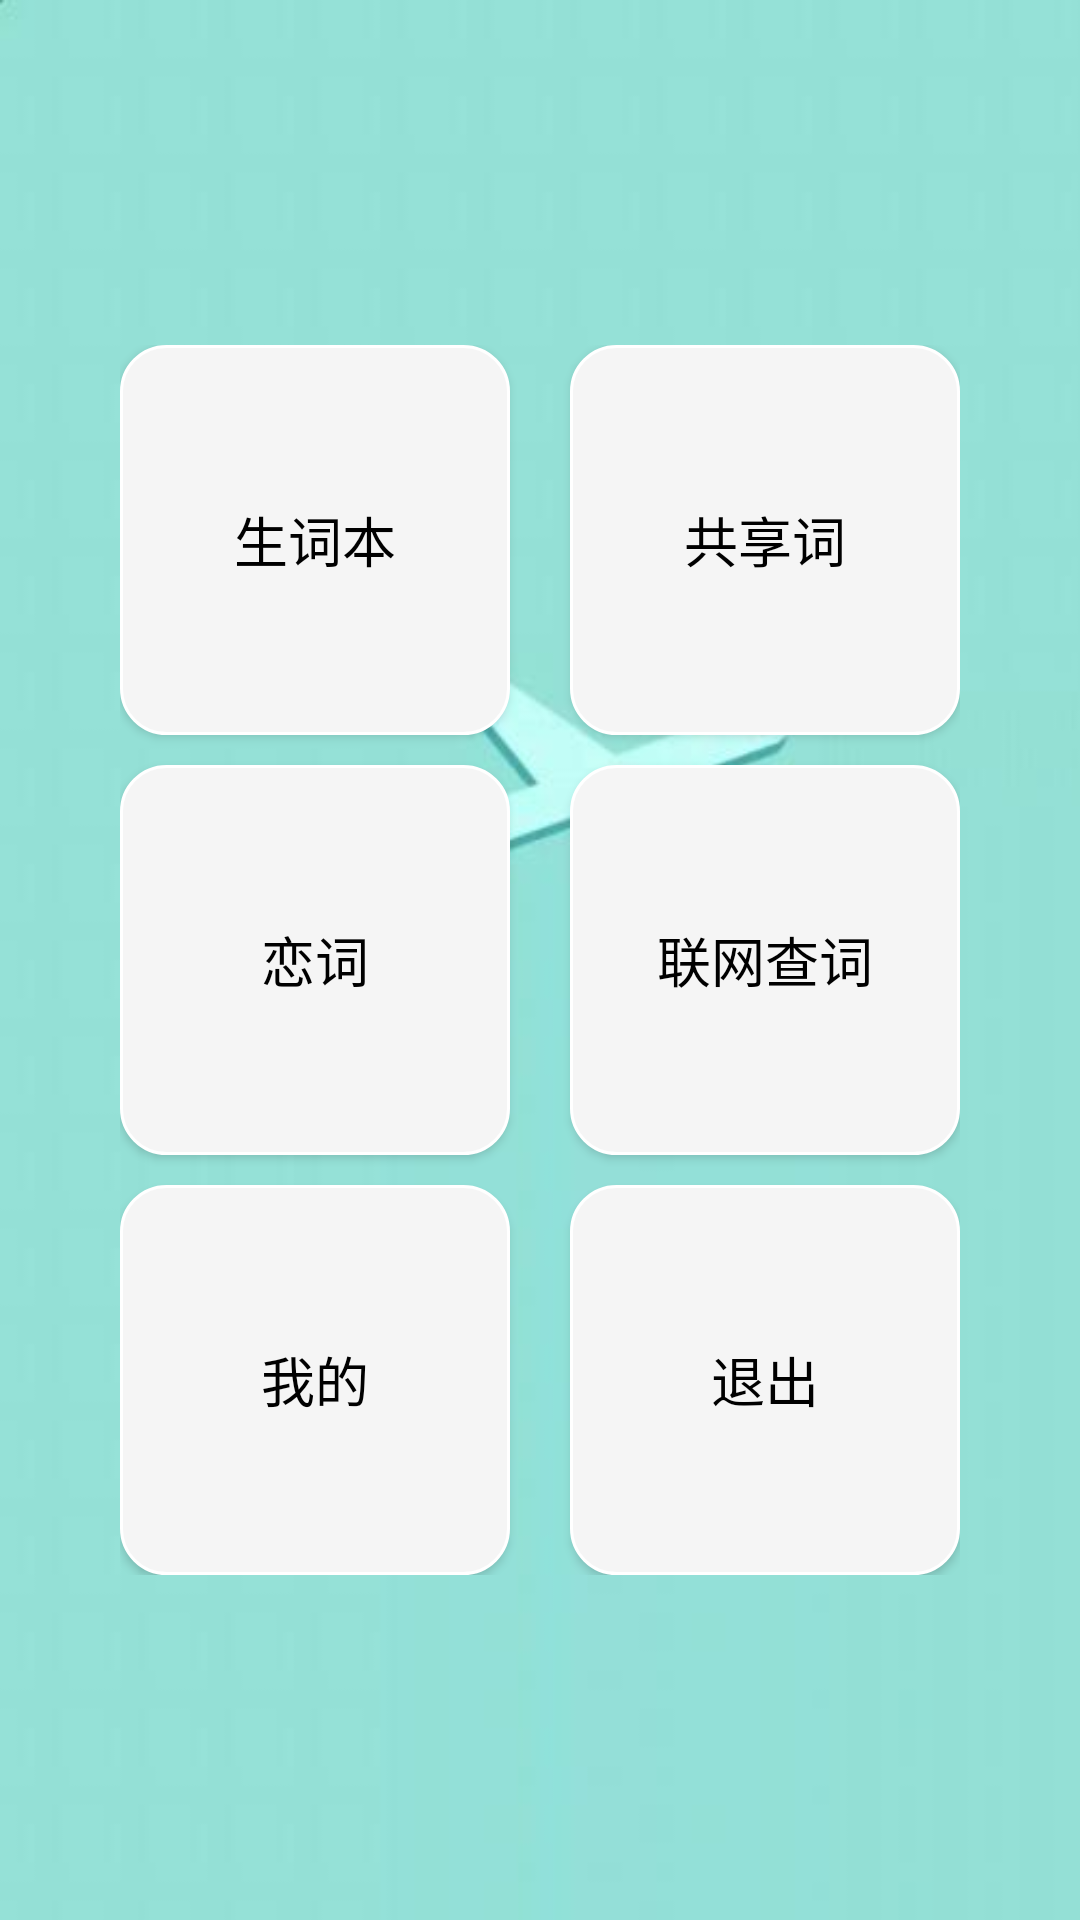

Reconstruct the res/layout file that produces this screen, plus the resources it refers to.
<!-- AndroidManifest.xml: application theme Theme.AppCompat.Light.NoActionBar -->
<!-- res/layout/menu_activity.xml -->
<?xml version="1.0" encoding="utf-8"?>
<RelativeLayout xmlns:android="http://schemas.android.com/apk/res/android"
    android:layout_width="match_parent"
    android:layout_height="match_parent"
    android:background="@drawable/bg">
    <RelativeLayout
        android:layout_width="280dp"
        android:layout_height="wrap_content"
        android:layout_centerInParent="true"
        android:layout_centerHorizontal="true"
        android:layout_marginTop="180dp">
        <Button
            android:id="@+id/new_word_book"
            android:layout_width="130dp"
            android:layout_height="130dp"
            android:text="@string/new_word_book"
            android:textColor="#000000"
            android:gravity="center"
            android:textSize="18dp"
            android:background="@drawable/shape_corner"
            ></Button>
        <Button
            android:id="@+id/word_share"
            android:layout_width="130dp"
            android:layout_height="130dp"
            android:text="@string/word_share"
            android:textColor="#000000"
            android:textSize="18dp"
            android:gravity="center"
            android:layout_alignParentRight="true"
            android:layout_marginLeft="20dp"
            android:background="@drawable/shape_corner"
            ></Button>
        <Button
            android:id="@+id/lianci"
            android:layout_width="130dp"
            android:layout_height="130dp"
            android:text="@string/lianci"
            android:textColor="#000000"
            android:gravity="center"
            android:textSize="18dp"
            android:layout_marginTop="10dp"
            android:layout_below="@+id/new_word_book"
            android:background="@drawable/shape_corner"
            ></Button>
        <Button
            android:id="@+id/search"
            android:layout_width="130dp"
            android:layout_height="130dp"
            android:text="@string/search"
            android:textColor="#000000"
            android:gravity="center"
            android:textSize="18dp"
            android:layout_marginTop="10dp"
            android:layout_toRightOf="@+id/lianci"
            android:layout_alignParentRight="true"
            android:layout_below="@+id/word_share"
            android:layout_marginLeft="20dp"
            android:background="@drawable/shape_corner"
            ></Button>
        <Button
            android:id="@+id/mine"
            android:layout_width="130dp"
            android:layout_height="130dp"
            android:text="@string/mine"
            android:textColor="#000000"
            android:gravity="center"
            android:layout_marginTop="10dp"
            android:textSize="18dp"
            android:layout_below="@+id/search"
            android:background="@drawable/shape_corner"
            ></Button>
        <Button
            android:id="@+id/exit"
            android:layout_width="130dp"
            android:layout_height="130dp"
            android:text="@string/exit"
            android:textColor="#000000"
            android:gravity="center"
            android:textSize="18dp"
            android:layout_marginTop="10dp"
            android:layout_alignParentRight="true"
            android:layout_marginLeft="20dp"
            android:layout_toRightOf="@+id/mine"
            android:layout_below="@+id/search"
            android:background="@drawable/shape_corner"
            ></Button>
    </RelativeLayout>
    <TextView
        android:id="@+id/name"
        android:layout_width="wrap_content"
        android:layout_height="wrap_content"
        android:visibility="invisible"></TextView>
    <TextView
        android:id="@+id/account"
        android:layout_width="wrap_content"
        android:layout_height="wrap_content"
        android:visibility="invisible"></TextView>
</RelativeLayout>
<!-- resources referenced by this layout -->
<resources>
  <!-- drawable bg: jpg bitmap (drawable-v24, 9252 bytes) -->
  <!-- drawable shape_corner (drawable-v24) -->
  <?xml version="1.0" encoding="utf-8"?>
  <shape xmlns:android="http://schemas.android.com/apk/res/android">
      <corners android:topLeftRadius="15dp"
          android:topRightRadius="15dp"
          android:bottomRightRadius="15dp"
          android:bottomLeftRadius="15dp" />
      <stroke android:width="1dp"  android:color="#ffffff"/>
      <solid android:color="@color/lightWhite"></solid>
  
  </shape>
  <string name="exit">退出</string>
  <string name="lianci">恋词</string>
  <string name="mine">我的</string>
  <string name="new_word_book">生词本</string>
  <string name="search">联网查词</string>
  <string name="word_share">共享词</string>
  <color name="lightWhite">#F5F5F5</color>
</resources>
